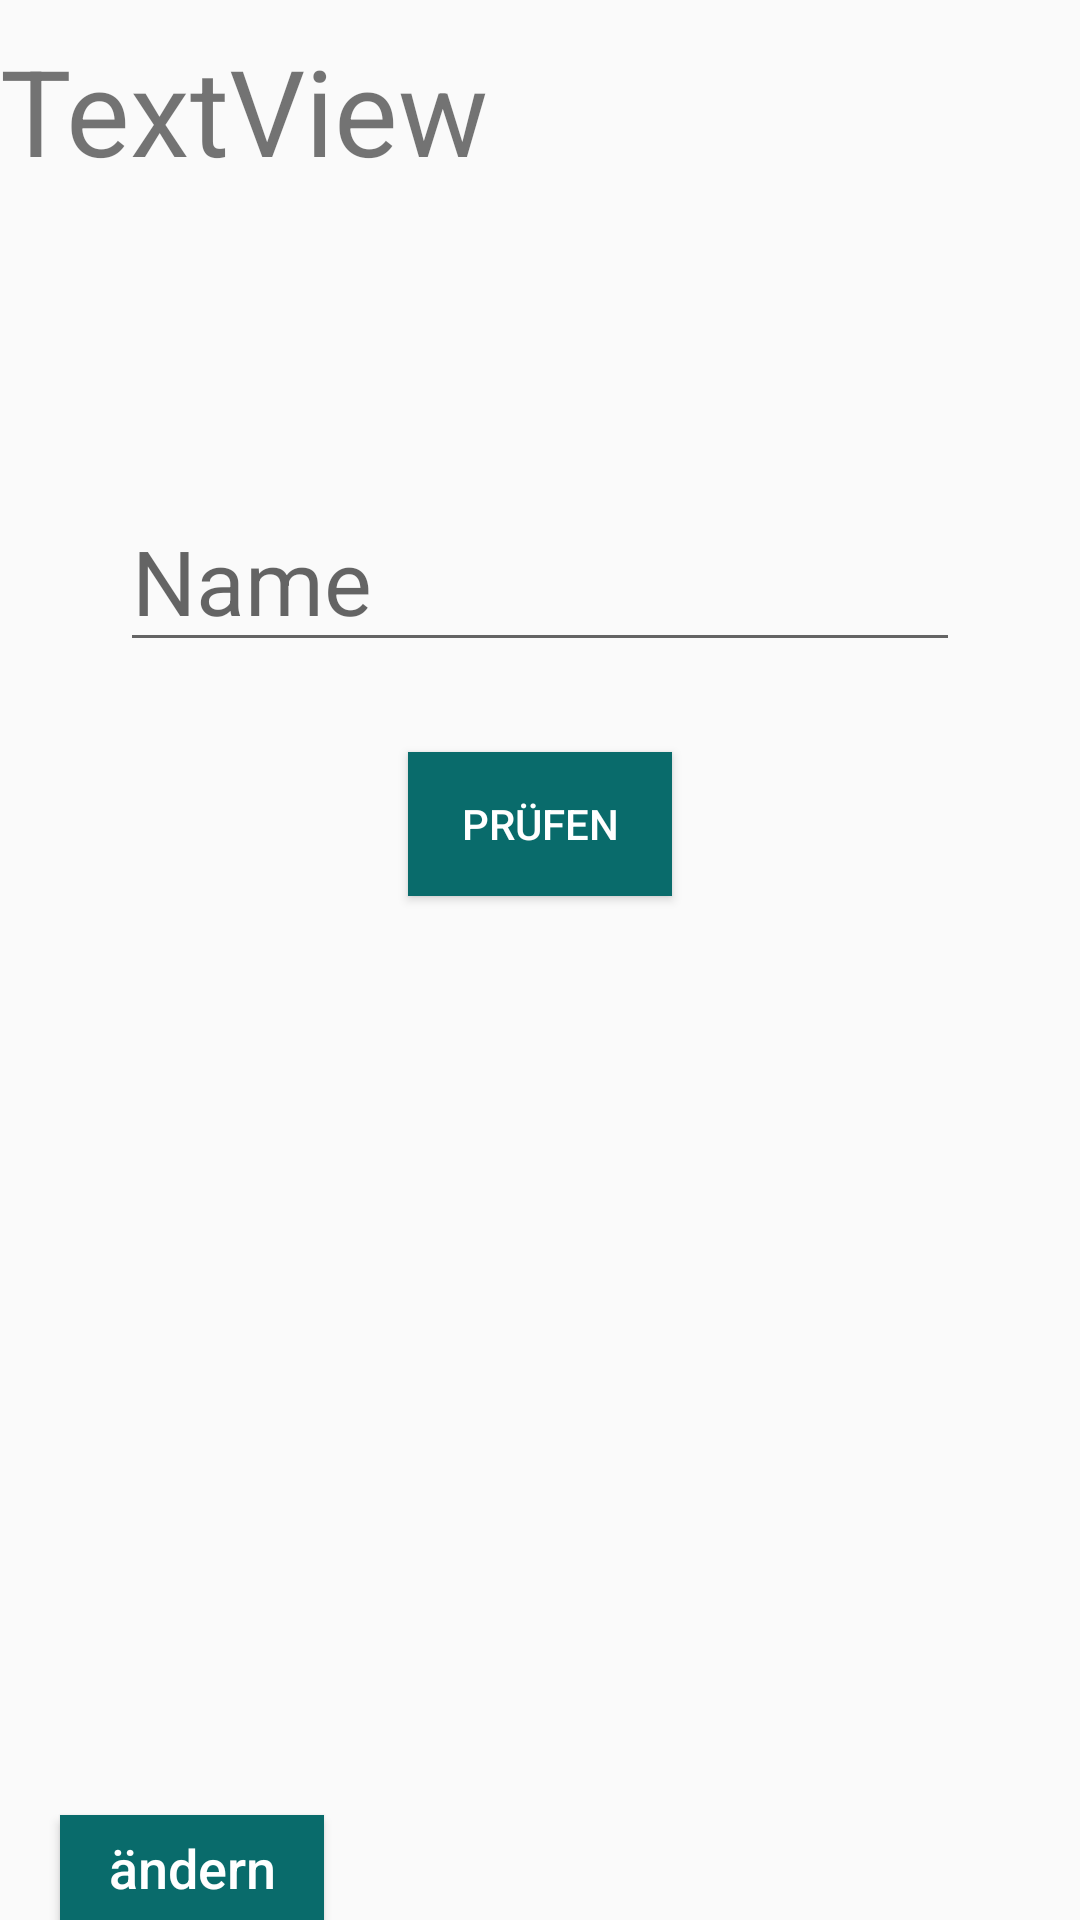

The Android layout XML behind this screen, and the referenced resources:
<!-- AndroidManifest.xml: application theme AppTheme -->
<!-- res/layout/activity_main.xml -->
<?xml version="1.0" encoding="utf-8"?>
<LinearLayout xmlns:android="http://schemas.android.com/apk/res/android"
    android:layout_width="fill_parent"
    android:layout_height="fill_parent"
    android:layout_centerHorizontal="true"
    android:layout_margin="@dimen/default_margin"
    android:orientation="vertical">

    <TextView
        android:id="@+id/text1"
        android:layout_width="match_parent"
        android:layout_height="wrap_content"
        android:layout_marginTop="10dp"
        android:textSize="40sp"
        android:text="@string/textview1" />

    <EditText
        android:id="@+id/edit1"
        android:layout_width="match_parent"
        android:layout_height="wrap_content"
        android:layout_marginHorizontal="40dp"
        android:layout_marginTop="100dp"
        android:ems="10"
        android:inputType="textPersonName"
        android:textSize="30sp"
        android:hint="@string/eingabe_1"
        android:autofillHints="" />

    <Button
        android:id="@+id/button"
        android:layout_width="wrap_content"
        android:layout_height="wrap_content"
        android:layout_marginTop="30dp"
        android:background="@color/colorPrimary"
        android:text="@string/text_button_activity_main"
        android:textAlignment="center"
        android:layout_gravity="center_horizontal"
        android:textColor="#ffffff"
        />

    <RelativeLayout
        android:id="@+id/relativeLayout1"
        android:layout_width="match_parent"
        android:layout_height="wrap_content"
        android:layout_gravity="bottom">

        <TextView
            android:id="@+id/text2"
            android:layout_width="match_parent"
            android:layout_height="wrap_content"
            android:layout_alignParentBottom="true"
            android:paddingBottom="54dp"
            android:textSize="21sp"
            android:text="" />
        <Button
            android:id="@+id/button2"
            android:layout_width="wrap_content"
            android:layout_height="35dp"
            android:layout_alignParentBottom="true"
            android:text="@string/aendern"
            android:textAllCaps="false"
            android:background="@color/colorPrimary"
            android:layout_marginStart="20dp"
            android:textSize="18sp"
            android:textColor="#fff"/>

    </RelativeLayout>
</LinearLayout>
<!-- resources referenced by this layout -->
<resources>
  <color name="colorPrimary">#096b6b</color>
  <string name="aendern">ändern</string>
  <string name="eingabe_1">Name</string>
  <string name="text_button_activity_main">prüfen</string>
  <string name="textview1">TextView</string>
  <style name="AppTheme" parent="Theme.MaterialComponents.DayNight.DarkActionBar.Bridge">
          
          <item name="colorPrimary">@color/colorPrimary</item>
          <item name="colorPrimaryDark">@color/colorPrimaryDark</item>
          <item name="colorAccent">@color/colorAccent</item>
      </style>
  <color name="colorPrimaryDark">#107575</color>
  <color name="colorAccent">#13b5a4</color>
</resources>
